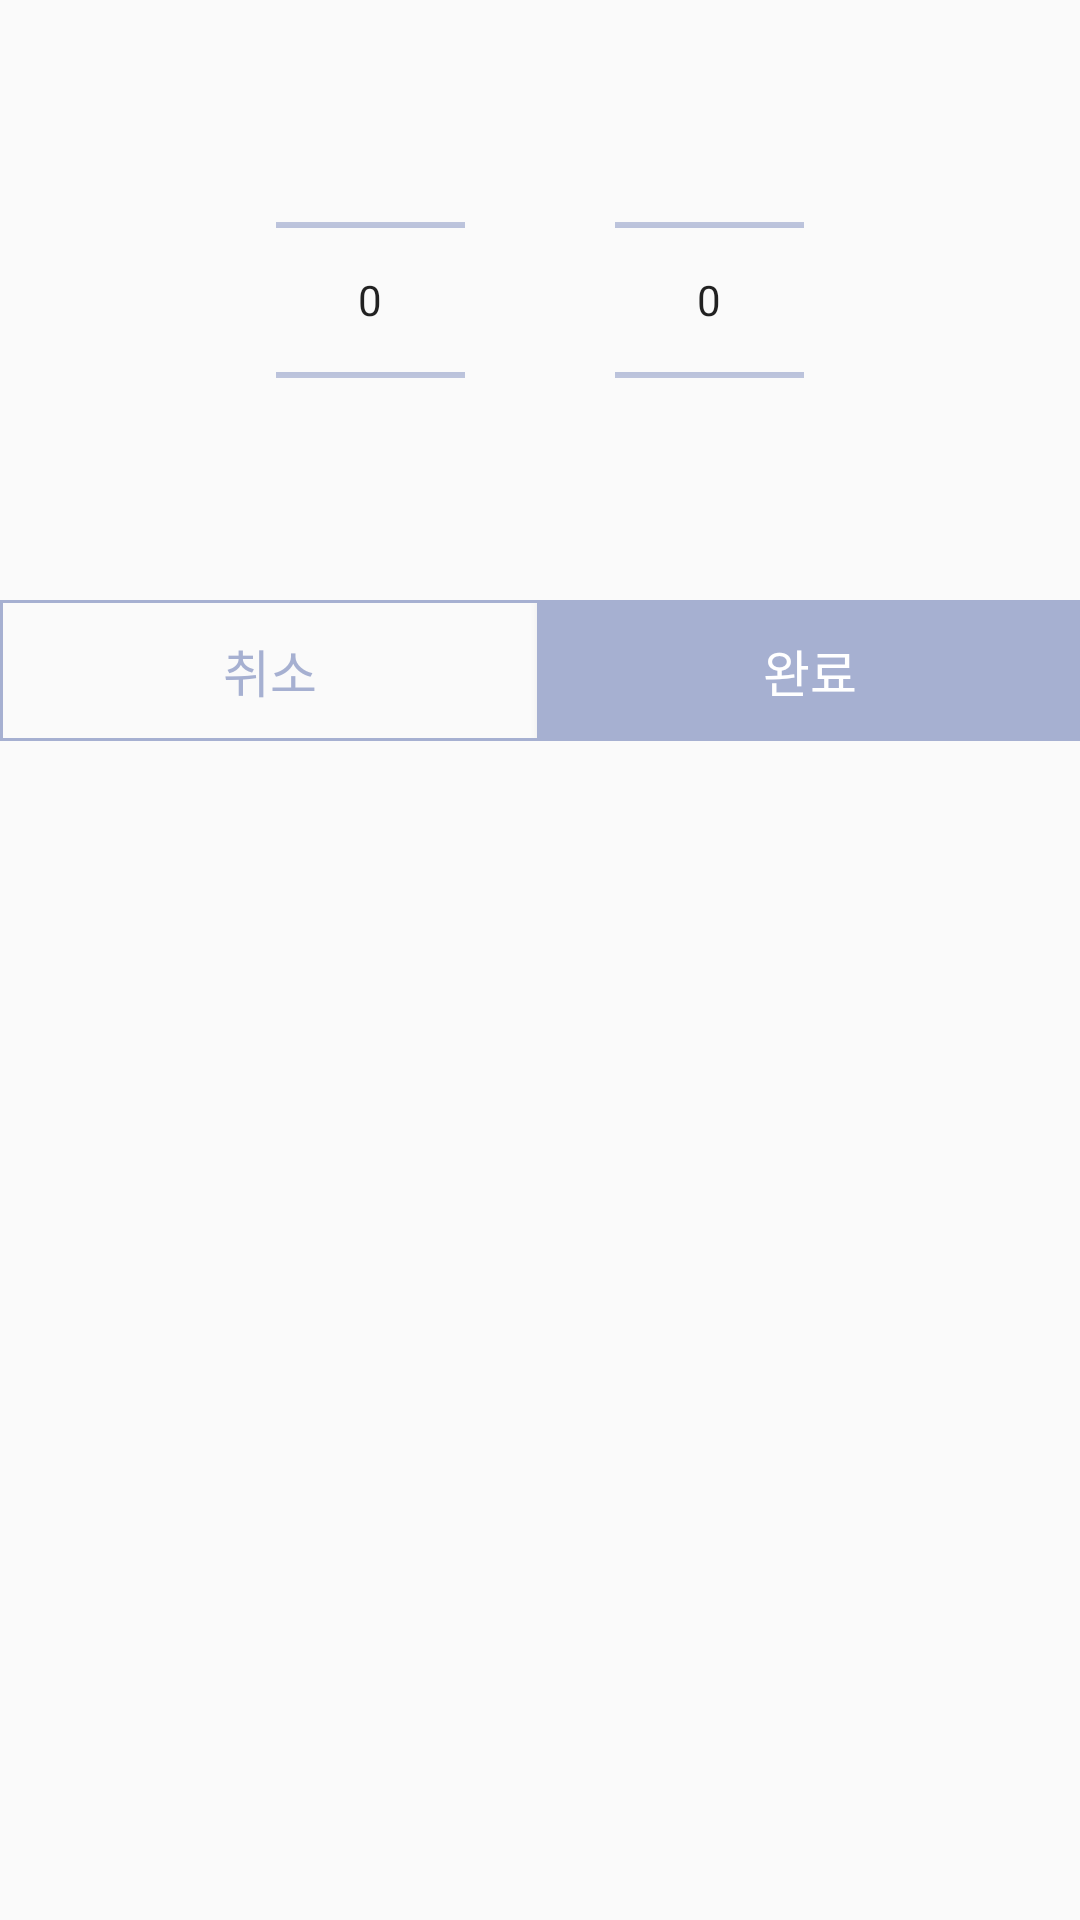

Layout XML and referenced resources for this Android screen:
<!-- AndroidManifest.xml: application theme AppTheme -->
<!-- res/layout/dialog_datepicker.xml -->
<?xml version="1.0" encoding="utf-8"?>
<LinearLayout xmlns:android="http://schemas.android.com/apk/res/android"
    xmlns:app="http://schemas.android.com/apk/res-auto"
    xmlns:tools="http://schemas.android.com/tools"
    android:layout_width="238dp"
    android:layout_height="wrap_content"
    android:orientation="vertical">

    <androidx.constraintlayout.widget.ConstraintLayout
        android:layout_width="match_parent"
        android:layout_height="200dp">

        <androidx.constraintlayout.widget.ConstraintLayout
            android:layout_width="wrap_content"
            android:layout_height="wrap_content"
            app:layout_constraintBottom_toBottomOf="parent"
            app:layout_constraintEnd_toEndOf="parent"
            app:layout_constraintStart_toStartOf="parent"
            app:layout_constraintTop_toTopOf="parent">

            <NumberPicker
                android:id="@+id/yearpicker_datepicker"
                android:layout_width="63dp"
                android:layout_height="124dp"
                android:theme="@style/AppTheme.NumberPicker"
                app:layout_constraintStart_toStartOf="parent"

                app:layout_constraintTop_toTopOf="parent" />

            <NumberPicker
                android:id="@+id/monthpicker_datepicker"
                android:layout_width="63dp"
                android:layout_height="124dp"
                android:layout_marginStart="50dp"
                android:theme="@style/AppTheme.NumberPicker"
                app:layout_constraintStart_toEndOf="@+id/yearpicker_datepicker"
                app:layout_constraintTop_toTopOf="parent" />


        </androidx.constraintlayout.widget.ConstraintLayout>

    </androidx.constraintlayout.widget.ConstraintLayout>

    <LinearLayout
        android:layout_width="match_parent"
        android:layout_height="wrap_content"
        android:orientation="horizontal">

        <Button
            android:id="@+id/cancel_button_datepicker"
            android:layout_width="wrap_content"
            android:layout_height="47dp"
            android:layout_weight="1"
            android:background="@drawable/design_strokebutton"
            android:fontFamily="@font/boldnanumsquareround"
            android:text="취소"
            android:textColor="@color/colorPrimary"
            android:textSize="17dp" />

        <Button
            android:id="@+id/save_button_datepicker"
            android:layout_width="wrap_content"
            android:layout_height="47dp"
            android:layout_weight="1"
            android:background="@color/colorPrimary"
            android:fontFamily="@font/boldnanumsquareround"
            android:text="완료"
            android:textColor="@android:color/white"
            android:textSize="17dp" />
    </LinearLayout>
</LinearLayout>
<!-- resources referenced by this layout -->
<resources>
  <color name="colorPrimary">#A6B0D1</color>
  <!-- drawable design_strokebutton (drawable) -->
  <?xml version="1.0" encoding="utf-8"?>
  <shape
      xmlns:android="http://schemas.android.com/apk/res/android"
      android:shape="rectangle">
  
      <stroke
          android:width="1dp"
          android:color="@color/colorPrimary"
          />
  
  </shape>
  <style name="AppTheme.NumberPicker" parent="AppTheme">
          <item name="colorControlNormal">@color/colorPrimary</item>
      </style>
  <style name="AppTheme" parent="Theme.AppCompat.Light.DarkActionBar">
          
          <item name="colorPrimary">@color/colorPrimary</item>
          <item name="colorPrimaryDark">@color/colorPrimaryDark</item>
          <item name="colorAccent">@android:color/black</item>
          <item name="windowActionBar">false</item>
          <item name="windowNoTitle">true</item>
          <item name="colorControlActivated">@color/profile2</item>
          <item name="android:textSelectHandle">@color/profile2</item>
          <item name="android:textColorHighlight">@color/Highlight</item>
          <item name="colorControlNormal">@color/controlNormal</item>
      </style>
  <color name="colorPrimaryDark">#898989</color>
  <color name="profile2">#9BABDC</color>
  <color name="Highlight">#E1E6F5</color>
  <color name="controlNormal">#D7D8DA</color>
</resources>
